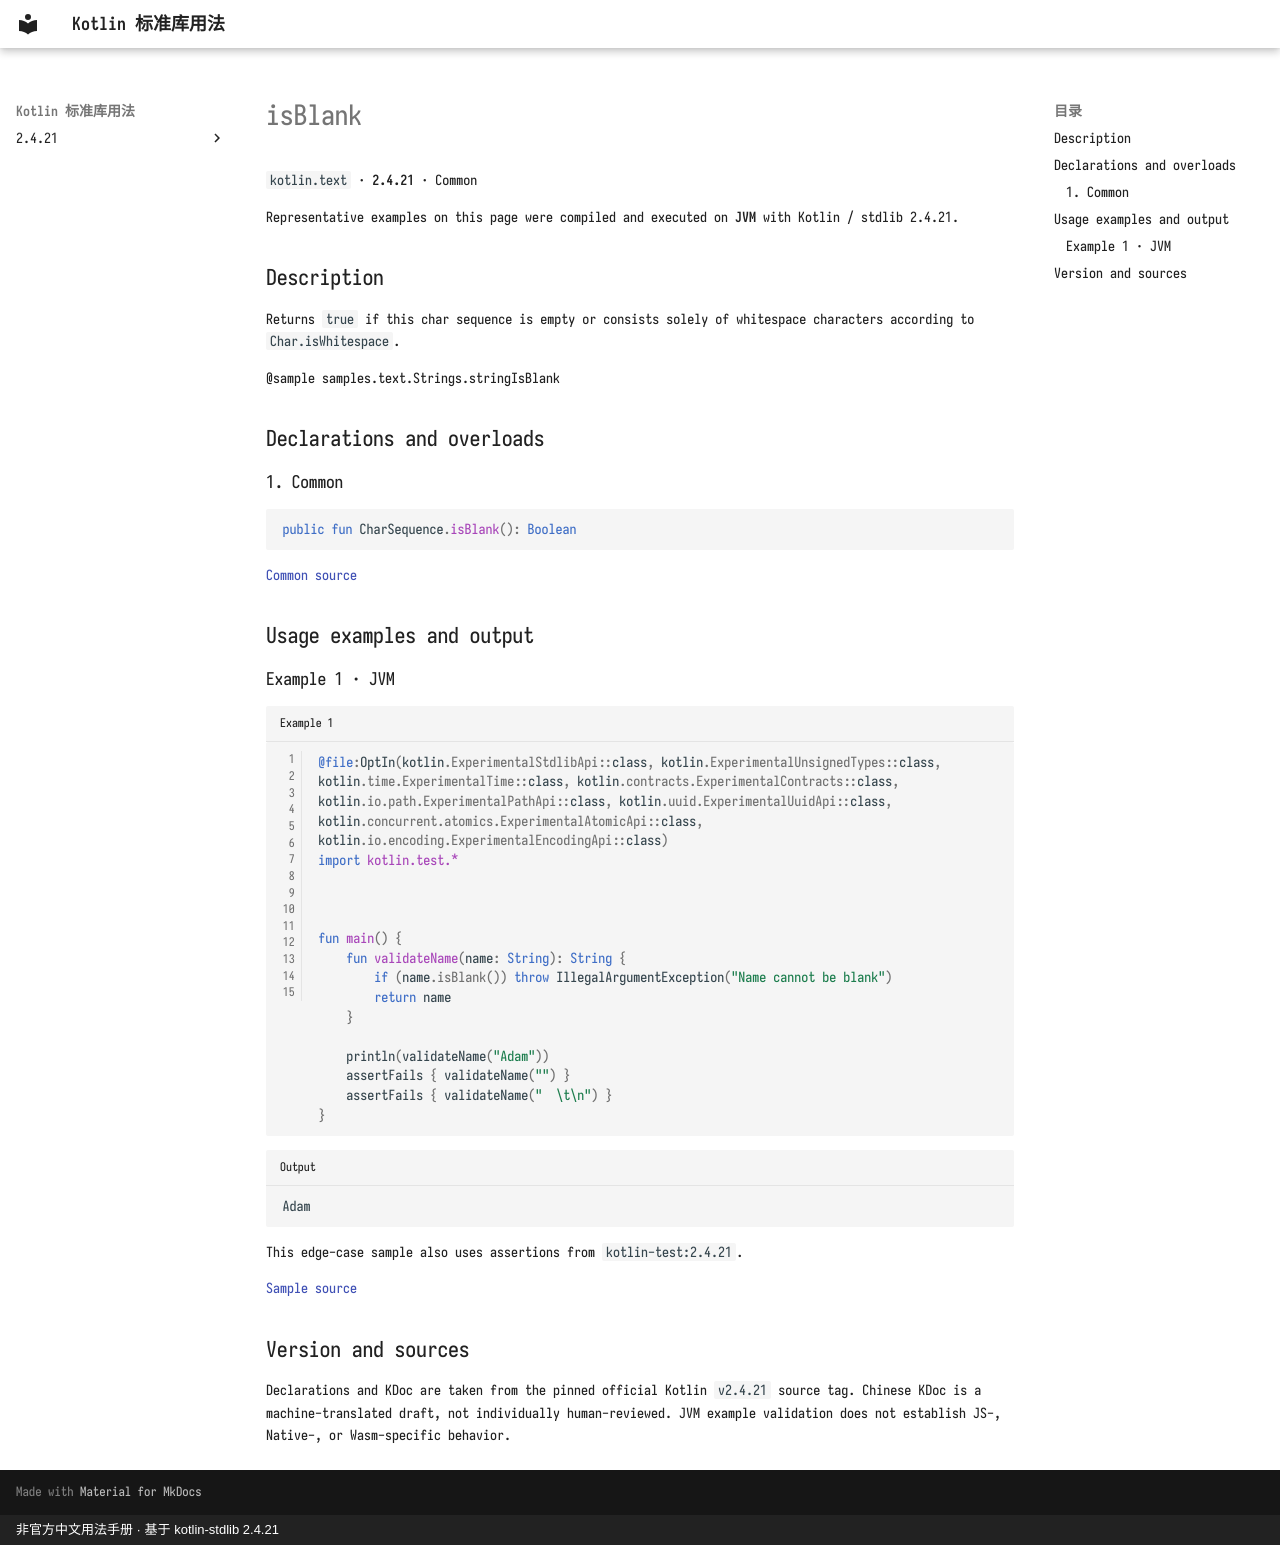

repository: oooooooko/kotlin-stdlib-docs · page: en/api/kotlin.text/isblank--5affb942/index.html · generator: mkdocs · copyright: 非官方中文用法手册 · 基于 kotlin-stdlib 2.4.21

# isBlank

`kotlin.text` · **2.4.21** · Common

Representative examples on this page were compiled and executed on **JVM** with Kotlin / stdlib 2.4.21.

## Description

Returns `true` if this char sequence is empty or consists solely of whitespace characters according to `Char.isWhitespace`.

@sample samples.text.Strings.stringIsBlank

## Declarations and overloads

### 1. Common

```kotlin
public fun CharSequence.isBlank(): Boolean
```

[Common source](https://github.com/JetBrains/kotlin/blob/v2.4.21/libraries/stdlib/src/kotlin/text/Strings.kt#L305)

## Usage examples and output

### Example 1 · JVM

```kotlin title="Example 1" linenums="1"
@file:OptIn(kotlin.ExperimentalStdlibApi::class, kotlin.ExperimentalUnsignedTypes::class, kotlin.time.ExperimentalTime::class, kotlin.contracts.ExperimentalContracts::class, kotlin.io.path.ExperimentalPathApi::class, kotlin.uuid.ExperimentalUuidApi::class, kotlin.concurrent.atomics.ExperimentalAtomicApi::class, kotlin.io.encoding.ExperimentalEncodingApi::class)
import kotlin.test.*



fun main() {
    fun validateName(name: String): String {
        if (name.isBlank()) throw IllegalArgumentException("Name cannot be blank")
        return name
    }

    println(validateName("Adam"))
    assertFails { validateName("") }
    assertFails { validateName("  \t\n") }
}
```

```text title="Output"
Adam
```

This edge-case sample also uses assertions from `kotlin-test:2.4.21`.

[Sample source](https://github.com/JetBrains/kotlin/blob/v2.4.21/libraries/stdlib/samples/test/samples/text/strings.kt#L357)

## Version and sources

Declarations and KDoc are taken from the pinned official Kotlin `v2.4.21` source tag. Chinese KDoc is a machine-translated draft, not individually human-reviewed. JVM example validation does not establish JS-, Native-, or Wasm-specific behavior.
